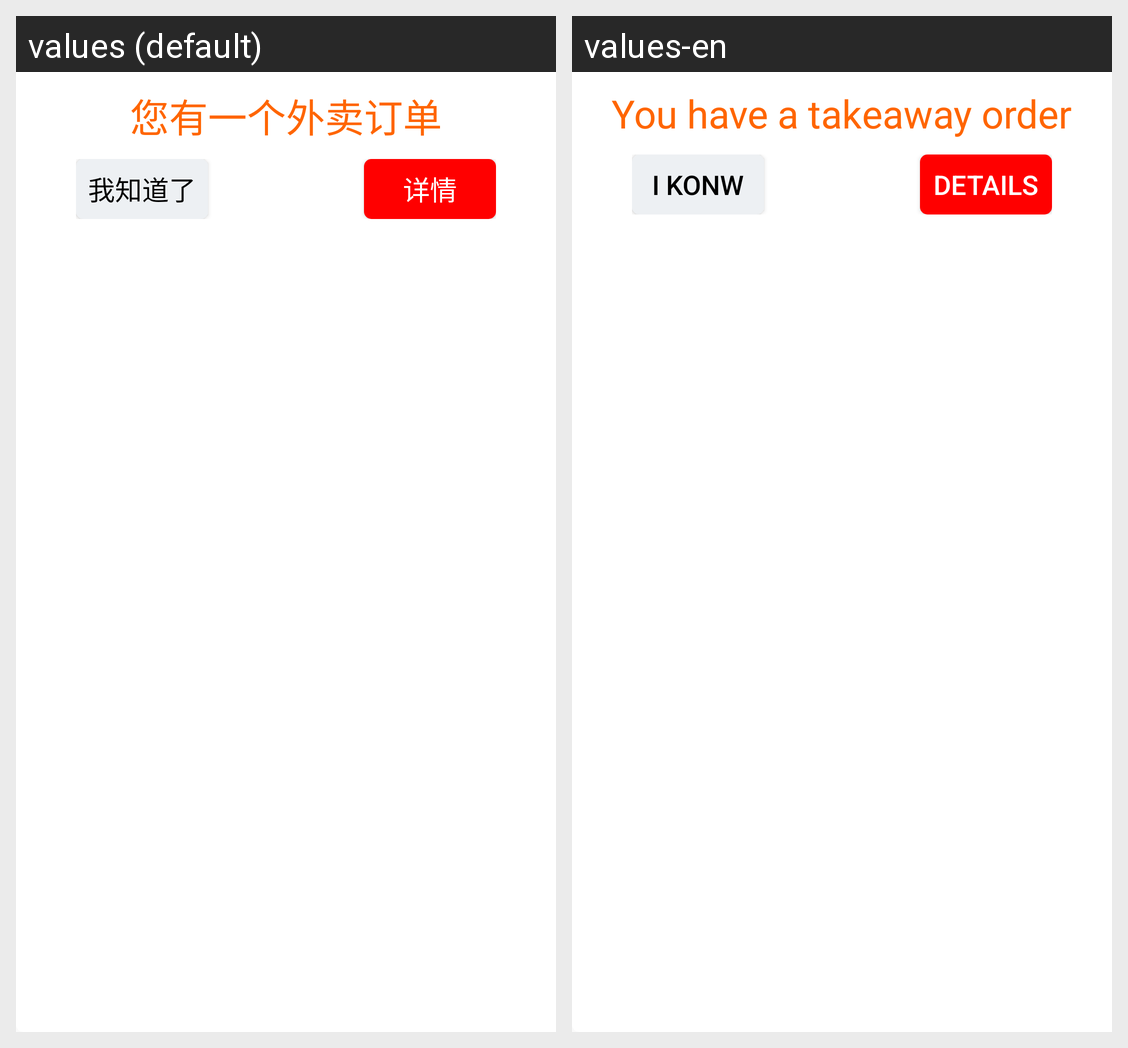

Here is an Android app screen in its default locale and in the app's own translations. Write out the translated-string differences for the strings that appear on this screen.
Android screen res/layout/activity_dialog_view.xml rendered under 2 locales, left to right: values (default), values-en. Device: Nexus 5 (rendered at 1080×1920; each locale shown at half size, 540×960, under a caption strip naming it); theme NoActionBar..
Strings drawn on this screen, with the default value and each locale's value (text and hints the layout hard-codes, and strings that could not be matched under every locale, appear in the picture but are not listed):

you_have_a_takeaway_order
  values: 您有一个外卖订单
  values-en: You have a takeaway order

i_konw
  values: 我知道了
  values-en: I konw

details
  values: 详情
  values-en: details
